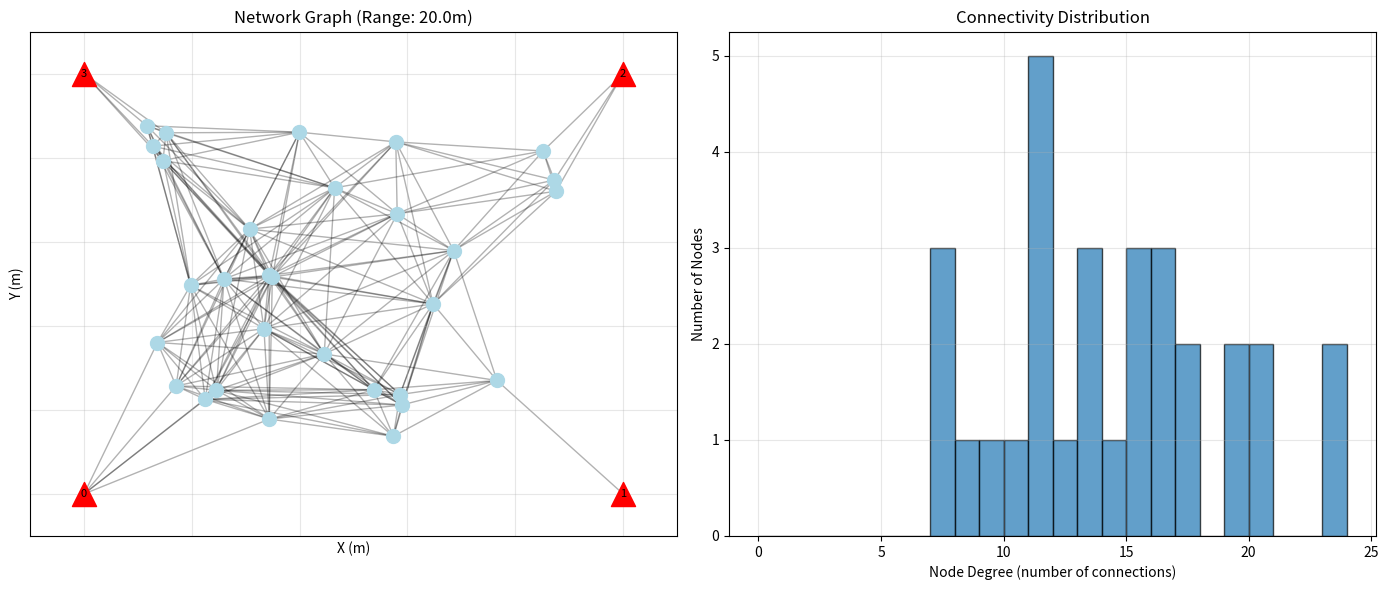

Python code for this plot:
#!/usr/bin/env python3
"""
Diagnose network connectivity issues
"""

import numpy as np
import networkx as nx
import matplotlib.pyplot as plt

def analyze_network_connectivity():
    """Analyze the network graph connectivity"""

    # Same setup as experiment
    anchor_positions = {
        0: np.array([0.0, 0.0]),
        1: np.array([50.0, 0.0]),
        2: np.array([50.0, 50.0]),
        3: np.array([0.0, 50.0])
    }

    # Generate same 30 unknown nodes
    np.random.seed(42)
    unknown_positions = {}
    for i in range(4, 34):
        x = np.random.uniform(5, 45)
        y = np.random.uniform(5, 45)
        unknown_positions[i] = np.array([x, y])

    max_range = 20.0  # Communication range

    # Build connectivity graph
    G = nx.Graph()

    # Add all nodes
    for id in range(34):
        G.add_node(id)

    # Add edges based on communication range
    # Anchor to unknown connections
    n_anchor_connections = 0
    for anchor_id, anchor_pos in anchor_positions.items():
        for unknown_id, unknown_pos in unknown_positions.items():
            dist = np.linalg.norm(unknown_pos - anchor_pos)
            if dist <= max_range:
                G.add_edge(anchor_id, unknown_id)
                n_anchor_connections += 1

    # Unknown to unknown connections
    n_peer_connections = 0
    for i in range(4, 34):
        for j in range(i+1, 34):
            dist = np.linalg.norm(unknown_positions[i] - unknown_positions[j])
            if dist <= max_range:
                G.add_edge(i, j)
                n_peer_connections += 1

    print("=" * 70)
    print("NETWORK CONNECTIVITY ANALYSIS")
    print("=" * 70)

    print(f"\nBASIC STATISTICS:")
    print(f"  Total nodes: {G.number_of_nodes()}")
    print(f"  Total edges: {G.number_of_edges()}")
    print(f"  Anchor-unknown edges: {n_anchor_connections}")
    print(f"  Unknown-unknown edges: {n_peer_connections}")

    # Check connectivity
    print(f"\nCONNECTIVITY:")
    print(f"  Is connected: {nx.is_connected(G)}")
    print(f"  Number of components: {nx.number_connected_components(G)}")

    # Analyze components
    components = list(nx.connected_components(G))
    for i, comp in enumerate(components):
        anchors_in_comp = [n for n in comp if n < 4]
        print(f"  Component {i}: {len(comp)} nodes, {len(anchors_in_comp)} anchors")

    # Check nodes with direct anchor connections
    nodes_with_anchor = []
    for unknown_id in range(4, 34):
        anchor_neighbors = [n for n in G.neighbors(unknown_id) if n < 4]
        if anchor_neighbors:
            nodes_with_anchor.append(unknown_id)

    print(f"\nANCHOR CONNECTIVITY:")
    print(f"  Nodes with direct anchor connection: {len(nodes_with_anchor)}/30")
    print(f"  Nodes without anchor connection: {30 - len(nodes_with_anchor)}/30")

    # Analyze degree distribution
    degrees = dict(G.degree())
    unknown_degrees = [degrees[i] for i in range(4, 34)]

    print(f"\nDEGREE STATISTICS (connections per unknown node):")
    print(f"  Mean: {np.mean(unknown_degrees):.1f}")
    print(f"  Min: {np.min(unknown_degrees)}")
    print(f"  Max: {np.max(unknown_degrees)}")

    # Check for isolated or weakly connected nodes
    weak_nodes = [i for i in range(4, 34) if degrees[i] < 3]
    print(f"  Nodes with < 3 connections: {len(weak_nodes)}")

    # Visualize
    fig, axes = plt.subplots(1, 2, figsize=(14, 6))

    # Plot 1: Network graph
    ax = axes[0]
    pos = {}
    for id, p in anchor_positions.items():
        pos[id] = p
    for id, p in unknown_positions.items():
        pos[id] = p

    # Draw network
    nx.draw_networkx_nodes(G, pos, nodelist=list(range(4)),
                          node_color='red', node_size=300, node_shape='^', ax=ax)
    nx.draw_networkx_nodes(G, pos, nodelist=list(range(4, 34)),
                          node_color='lightblue', node_size=100, ax=ax)
    nx.draw_networkx_edges(G, pos, alpha=0.3, ax=ax)
    nx.draw_networkx_labels(G, pos, {i: str(i) for i in range(4)},
                           font_size=8, ax=ax)

    ax.set_xlim(-5, 55)
    ax.set_ylim(-5, 55)
    ax.set_title(f'Network Graph (Range: {max_range}m)')
    ax.set_xlabel('X (m)')
    ax.set_ylabel('Y (m)')
    ax.grid(True, alpha=0.3)

    # Plot 2: Degree histogram
    ax = axes[1]
    ax.hist(unknown_degrees, bins=range(0, max(unknown_degrees)+2),
           edgecolor='black', alpha=0.7)
    ax.set_xlabel('Node Degree (number of connections)')
    ax.set_ylabel('Number of Nodes')
    ax.set_title('Connectivity Distribution')
    ax.grid(True, alpha=0.3)

    plt.tight_layout()
    plt.savefig('network_connectivity_analysis.png', dpi=150)
    print("\nPlot saved to: network_connectivity_analysis.png")

    # DIAGNOSIS
    print("\n" + "=" * 70)
    print("DIAGNOSIS:")

    if n_anchor_connections < 20:
        print("✗ CRITICAL: Too few anchor connections!")
        print(f"  Only {n_anchor_connections} anchor-unknown connections")
        print("  Most nodes rely on multi-hop paths to anchors")
        print("  This causes error accumulation")

    if not nx.is_connected(G):
        print("✗ CRITICAL: Network is disconnected!")
        print("  Some nodes cannot reach anchors at all")

    if len(nodes_with_anchor) < 15:
        print("✗ PROBLEM: Most nodes lack direct anchor connections")
        print(f"  Only {len(nodes_with_anchor)}/30 have direct anchor links")

    print("\nRECOMMENDATIONS:")
    print("1. Increase communication range to 30m")
    print("2. Add more anchors (8-12 for 30 nodes)")
    print("3. Use hierarchical approach with well-connected nodes as pseudo-anchors")
    print("4. Ensure each unknown has ≥2 anchor connections")

    return G, anchor_positions, unknown_positions


if __name__ == "__main__":
    analyze_network_connectivity()
